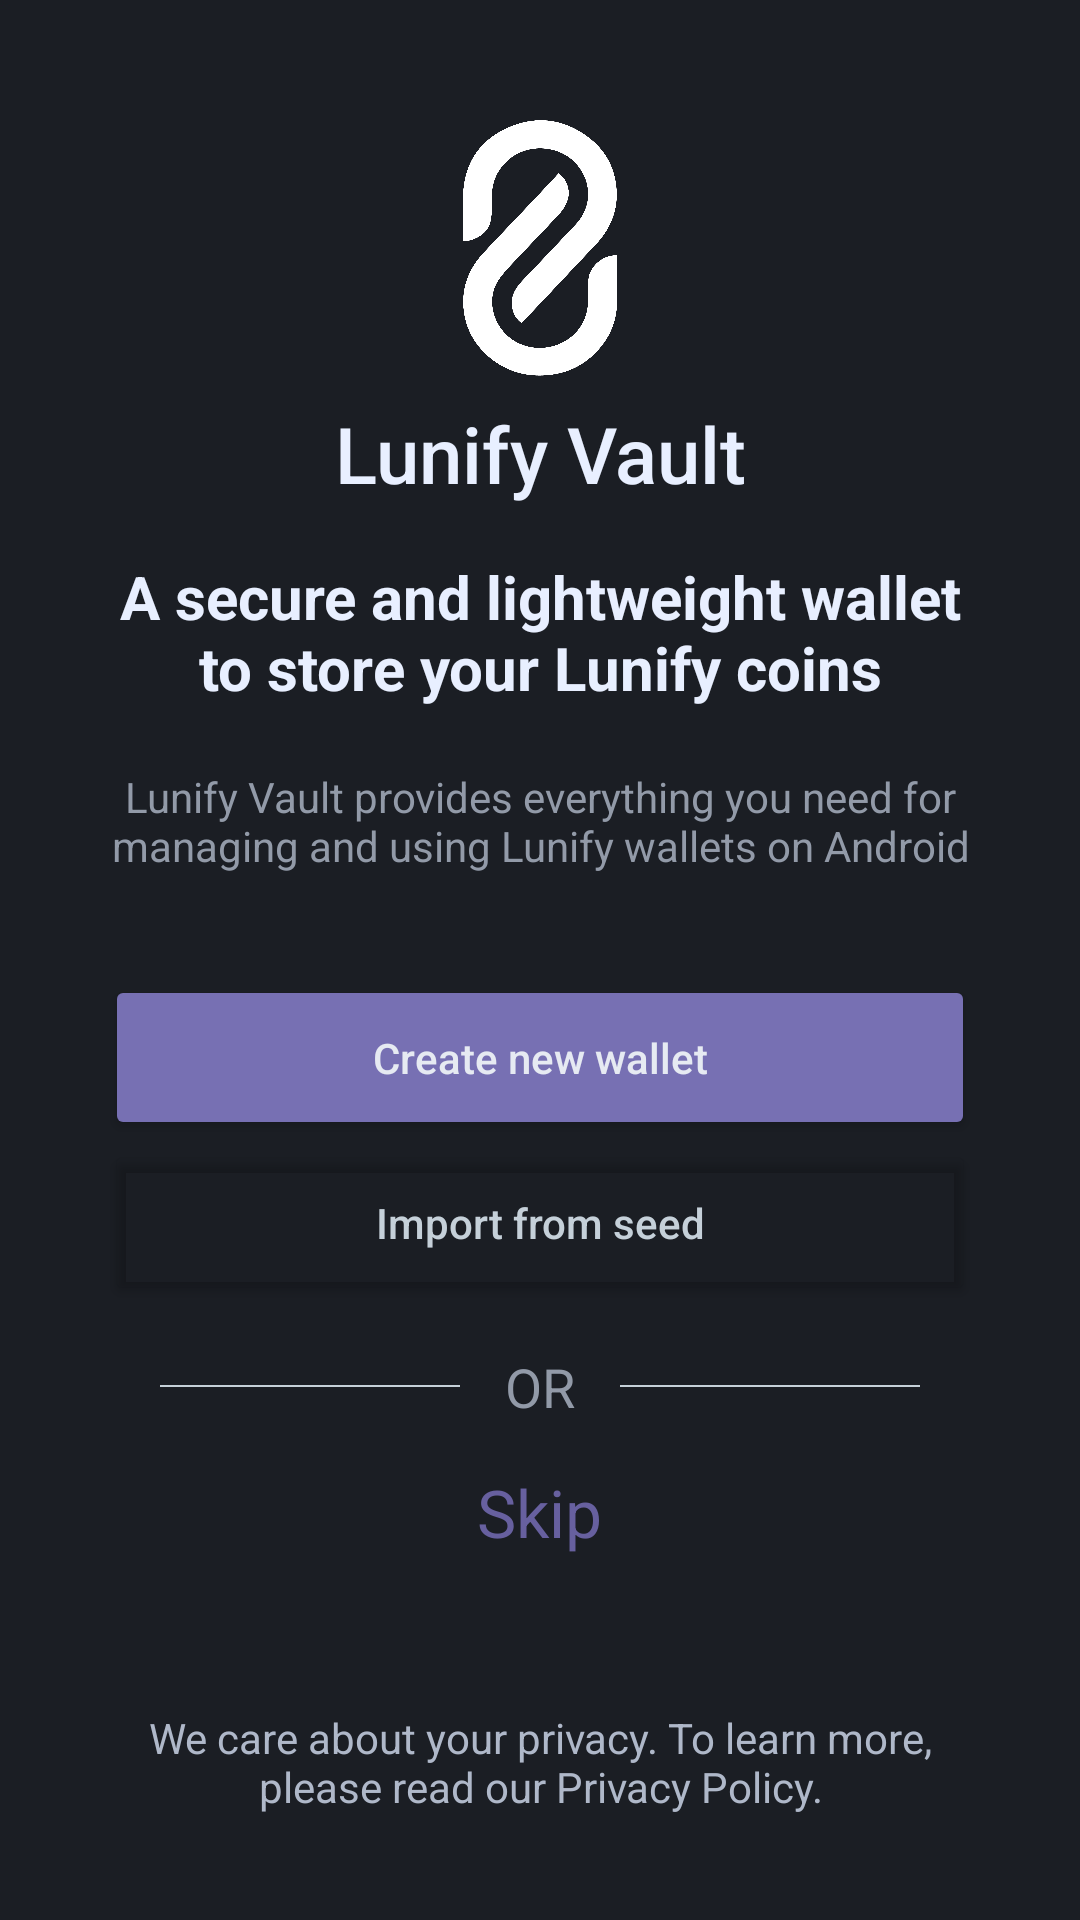

Here is an Android app screen rendered from its layout file. Give the layout XML and the strings, colors and styles it references.
<!-- AndroidManifest.xml: application theme AppTheme -->
<!-- res/layout/fragment_wizard_home.xml -->
<?xml version="1.0" encoding="utf-8"?>
<RelativeLayout xmlns:android="http://schemas.android.com/apk/res/android"
	xmlns:app="http://schemas.android.com/apk/res-auto"
	android:layout_width="match_parent"
	android:layout_height="wrap_content"
	android:background="@color/bg_body">

	<LinearLayout
		android:orientation="vertical"
		android:layout_width="fill_parent"
		android:layout_height="fill_parent"
		android:layout_marginStart="35dp"
		android:layout_marginEnd="35dp"
		android:weightSum="80">

		<Space
			android:layout_width="0dp"
			android:layout_height="0dp"
			android:layout_weight="20"/>

		<LinearLayout
			android:orientation="vertical"
			android:layout_width="wrap_content"
			android:layout_height="wrap_content"
			android:layout_gravity="center"
			android:background="@color/bg_body">

			<ImageView
				android:id="@+id/splashscreen"
				android:layout_width="wrap_content"
				android:layout_height="100dp"
				android:src="@drawable/ic_lunify_logo_b" />

			<TextView
				style="@style/LunifyLabel"
				android:layout_width="fill_parent"
				android:layout_height="wrap_content"
				android:gravity="center"
				android:text="@string/app_name"
				android:textColor="@color/txt_headline"
				android:textSize="26sp" />

		</LinearLayout>

		<Space
			android:layout_width="0dp"
			android:layout_height="0dp"
			android:layout_weight="10" />

		<TextView
			android:layout_width="wrap_content"
			android:layout_height="wrap_content"
			android:layout_gravity="center"
			android:text="@string/wizard_home"
			android:textColor="@color/txt_headline"
			android:textStyle="bold"
			android:textAlignment="center"
			android:textSize="20sp" />

		<TextView
			android:layout_width="wrap_content"
			android:layout_height="wrap_content"
			android:layout_gravity="center"
			android:layout_marginTop="20dp"
			android:text="@string/wizard_home_description"
			android:textColor="@color/txt_secondary"
			android:textAlignment="center"
			android:textSize="14sp" />

		<Space
			android:layout_width="0dp"
			android:layout_height="0dp"
			android:layout_weight="20" />

		<Button
			android:id="@+id/enterWalletAddress"
			android:layout_width="match_parent"
			android:layout_height="55dp"
			android:layout_gravity="center"
			android:backgroundTint="@color/bg_blue"
			android:onClick="onCreateWallet"
			android:text="@string/wizard_home_create_new_wallet"
			android:textSize="14sp"
			android:textAllCaps="false"
			android:textColor="@color/txt_button_filled"
			app:cornerRadius="5dp" />

		<Button
			android:id="@+id/createWalletAddress"
			android:layout_width="match_parent"
			android:layout_height="55dp"
			android:layout_gravity="center"
			android:onClick="onImportFromSeed"
			android:text="@string/wizard_home_import_from_seed"
			android:textSize="14sp"
			android:textAllCaps="false"
			android:textColor="@color/txt_button_outlined"
			app:backgroundTint="@android:color/transparent"
			app:strokeColor="@color/btn_icon_dark"
			app:strokeWidth="1dp"
			app:cornerRadius="5dp" />

		<LinearLayout
			android:orientation="horizontal"
			android:layout_width="fill_parent"
			android:layout_height="wrap_content"
			android:layout_marginTop="15dp"
			android:gravity="center">

			<View
				android:layout_width="100dp"
				android:layout_height="0.5dp"
				android:background="@color/c_light_grey" />

			<TextView
				android:layout_width="wrap_content"
				android:layout_height="wrap_content"
				android:layout_marginLeft="15dp"
				android:layout_marginRight="15dp"
				android:layout_gravity="center"
				android:text="@string/wizard_home_or"
				android:textColor="@color/txt_secondary"
				android:textAlignment="center"
				android:textAllCaps="true"
				android:textSize="18sp" />

			<View
				android:layout_width="100dp"
				android:layout_height="0.5dp"
				android:background="@color/c_light_grey" />

		</LinearLayout>

		<TextView
			android:id="@+id/skip"
			android:layout_width="wrap_content"
			android:layout_height="wrap_content"
			android:layout_gravity="center"
			android:layout_marginTop="15dp"
			android:text="@string/wizard_home_skip"
			android:textColor="@color/c_blue"
			android:textAlignment="center"
			android:textSize="22sp"
			android:onClick="onSkip"
			android:clickable="true"
			android:focusable="true"/>

		<Space
			android:layout_width="match_parent"
			android:layout_height="0dp"
			android:layout_weight="30"/>

		<TextView
			android:id="@+id/disclaimer"
			android:layout_width="300dp"
			android:layout_height="wrap_content"
			android:layout_gravity="center"
			android:layout_marginBottom="35dp"
			android:layout_marginStart="35dp"
			android:layout_marginEnd="35dp"
			android:text="@string/privacy_policy_intro"
			android:textColor="@color/txt_main"
			android:textAlignment="center"
			android:textSize="14sp" />

	</LinearLayout>


</RelativeLayout>
<!-- resources referenced by this layout -->
<resources>
  <color name="bg_blue">#7770B3</color>
  <color name="bg_body">#1b1e24</color>
  <color name="btn_icon_dark">#86939e</color>
  <color name="c_blue">#67609f</color>
  <color name="c_light_grey">#c5d0d9</color>
  <color name="txt_button_filled">#e6eaf2</color>
  <color name="txt_button_outlined">#c5d0d9</color>
  <color name="txt_headline">#e8efff</color>
  <color name="txt_main">#afb8c9</color>
  <color name="txt_secondary">#929aa8</color>
  <string name="app_name">Lunify Vault</string>
  <string name="privacy_policy_intro">We care about your privacy. To learn more, please read our Privacy Policy.</string>
  <string name="wizard_home">A secure and lightweight wallet to store your Lunify coins</string>
  <string name="wizard_home_create_new_wallet">Create new wallet</string>
  <string name="wizard_home_description">Lunify Vault provides everything you need for managing and using Lunify wallets on Android</string>
  <string name="wizard_home_import_from_seed">Import from seed</string>
  <string name="wizard_home_or">or</string>
  <string name="wizard_home_skip">Skip</string>
  <style name="LunifyLabel" parent="@android:style/TextAppearance.DeviceDefault.Medium">
          <item name="android:textColor">?colorPrimary</item>
          <item name="android:textColorHint">@color/txt_inactive</item>
      </style>
  <color name="txt_inactive">#5b6373</color>
  <color name="btn_icon_default">#c5d0d9</color>
  <style name="LunifySpinnerItem" parent="android:Widget.TextView.SpinnerItem">
          <item name="android:textAppearance">@style/LunifyTextAppearanceSpinnerItem</item>
      </style>
  <style name="LunifySpinner" parent="@style/Widget.AppCompat.Spinner">
          <item name="android:background">@drawable/backgound_spinner</item>
      </style>
  <style name="ActionBarMenuTheme" parent="Theme.AppCompat.Light">
          <item name="android:colorBackground">@color/bg_darker</item>
          <item name="android:textColor">@color/c_white</item>
          <item name="android:textSize">14sp</item>
      </style>
  <style name="PopupMenuTheme" parent="@android:style/Widget.PopupMenu">
          <item name="android:popupBackground">@color/bg_darker</item>
          <item name="android:textColor">@color/c_white</item>
          <item name="android:textSize">14sp</item>
      </style>
  <style name="PopupMenuTextAppearanceLarge" parent="@android:style/TextAppearance.DeviceDefault.Widget.PopupMenu.Large">
          <item name="android:textColor">@color/c_white</item>
          <item name="android:textSize">14sp</item>
      </style>
  <style name="PopupMenuTextAppearanceSmall" parent="@android:style/TextAppearance.DeviceDefault.Widget.PopupMenu.Small">
          <item name="android:textColor">@color/c_white</item>
          <item name="android:textSize">14sp</item>
      </style>
  <style name="LunifyTextAppearanceSpinnerItem" parent="android:TextAppearance.Widget.TextView.SpinnerItem">
          <item name="android:textColor">@color/txt_button_outlined</item>
      </style>
  <color name="bg_darker">#272a33</color>
  <color name="c_white">#e8efff</color>
  <color name="bg_lighter">#2f333d</color>
  <style name="MaterialAlertDialogCustom.Rounded" parent="">
          <item name="cornerFamily">rounded</item>
          <item name="cornerSize">6dp</item>
      </style>
  <style name="MaterialAlertDialogCustom.Button.Negative" parent="Widget.MaterialComponents.Button.TextButton.Dialog">
          <item name="android:textColor">@color/txt_button_filled</item>
          <item name="android:textAllCaps">false</item>
          <item name="android:textSize">14sp</item>
      </style>
  <style name="MaterialAlertDialogCustom.Button.Neutral" parent="Widget.MaterialComponents.Button.TextButton.Dialog">
          <item name="android:textColor">@color/c_blue</item>
          <item name="android:textAllCaps">false</item>
          <item name="android:textSize">14sp</item>
      </style>
</resources>
